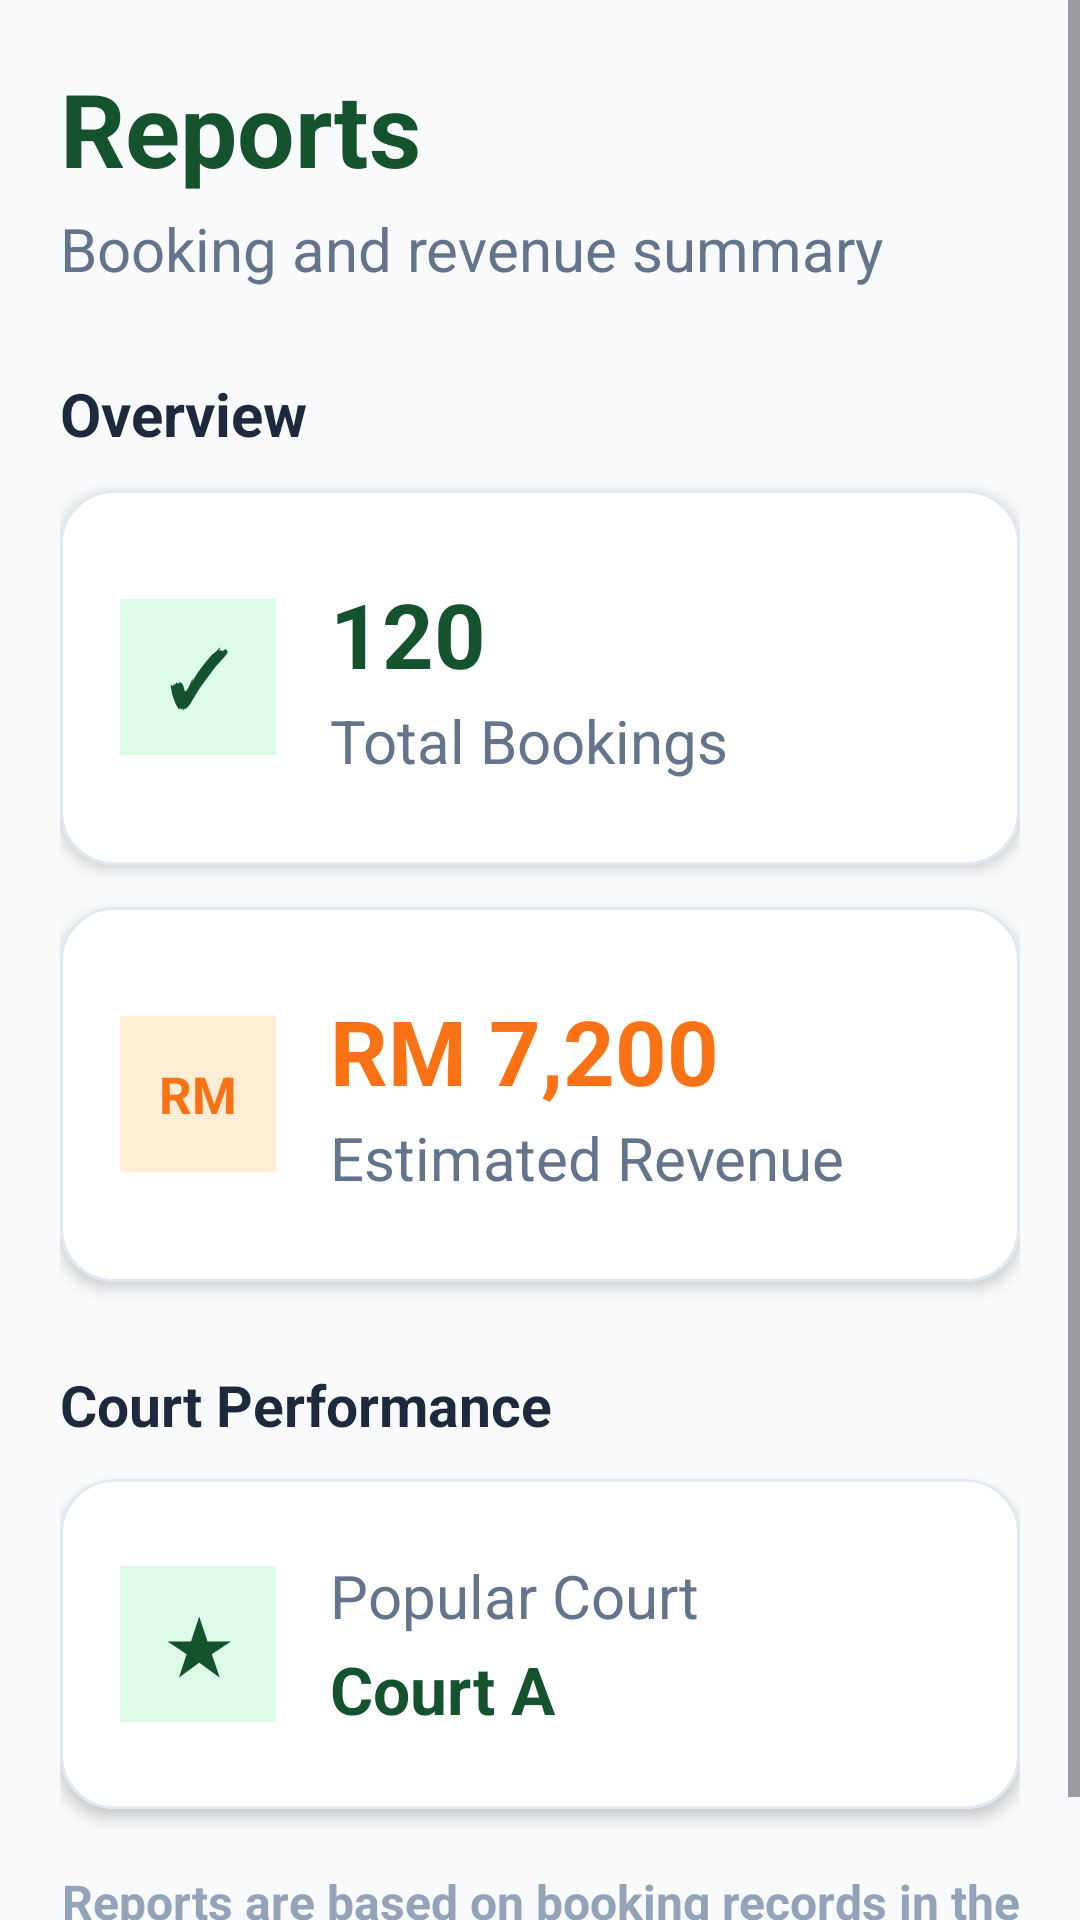

Write the Android layout XML for this screen, with the resource values it uses.
<!-- AndroidManifest.xml: application theme Theme.AceFutsalArena -->
<!-- res/layout/activity_report.xml -->
<?xml version="1.0" encoding="utf-8"?>
<ScrollView
    xmlns:android="http://schemas.android.com/apk/res/android"
    xmlns:app="http://schemas.android.com/apk/res-auto"
    android:layout_width="match_parent"
    android:layout_height="match_parent"
    android:background="#F8FAFC">

    <LinearLayout
        android:layout_width="match_parent"
        android:layout_height="wrap_content"
        android:orientation="vertical"
        android:padding="20dp">

        <LinearLayout
            android:layout_width="match_parent"
            android:layout_height="wrap_content"
            android:orientation="vertical">

            <TextView
                android:layout_width="wrap_content"
                android:layout_height="wrap_content"
                android:text="Reports"
                android:textColor="#14532D"
                android:textSize="34sp"
                android:textStyle="bold" />

            <TextView
                android:layout_width="wrap_content"
                android:layout_height="wrap_content"
                android:layout_marginTop="4dp"
                android:text="Booking and revenue summary"
                android:textColor="#64748B"
                android:textSize="20sp" />

        </LinearLayout>

        <TextView
            android:layout_width="wrap_content"
            android:layout_height="wrap_content"
            android:layout_marginTop="28dp"
            android:text="Overview"
            android:textColor="#1E293B"
            android:textSize="20sp"
            android:textStyle="bold" />

        <com.google.android.material.card.MaterialCardView
            android:layout_width="match_parent"
            android:layout_height="125dp"
            android:layout_marginTop="12dp"
            app:cardBackgroundColor="#FFFFFF"
            app:cardCornerRadius="18dp"
            app:cardElevation="3dp"
            app:strokeColor="#E2E8F0"
            app:strokeWidth="1dp">

            <LinearLayout
                android:layout_width="match_parent"
                android:layout_height="match_parent"
                android:gravity="center_vertical"
                android:orientation="horizontal"
                android:padding="20dp">

                <LinearLayout
                    android:layout_width="52dp"
                    android:layout_height="52dp"
                    android:background="#DCFCE7"
                    android:gravity="center"
                    android:orientation="vertical">

                    <TextView
                        android:layout_width="wrap_content"
                        android:layout_height="wrap_content"
                        android:text="✓"
                        android:textColor="#14532D"
                        android:textSize="25sp"
                        android:textStyle="bold" />

                </LinearLayout>

                <LinearLayout
                    android:layout_width="0dp"
                    android:layout_height="wrap_content"
                    android:layout_marginStart="18dp"
                    android:layout_weight="1"
                    android:orientation="vertical">

                    <TextView
                        android:id="@+id/txtReportBookings"
                        android:layout_width="wrap_content"
                        android:layout_height="wrap_content"
                        android:text="120"
                        android:textColor="#14532D"
                        android:textSize="30sp"
                        android:textStyle="bold" />

                    <TextView
                        android:layout_width="wrap_content"
                        android:layout_height="wrap_content"
                        android:layout_marginTop="2dp"
                        android:text="Total Bookings"
                        android:textColor="#64748B"
                        android:textSize="20sp" />

                </LinearLayout>

            </LinearLayout>

        </com.google.android.material.card.MaterialCardView>

        <com.google.android.material.card.MaterialCardView
            android:layout_width="match_parent"
            android:layout_height="125dp"
            android:layout_marginTop="14dp"
            app:cardBackgroundColor="#FFFFFF"
            app:cardCornerRadius="18dp"
            app:cardElevation="3dp"
            app:strokeColor="#E2E8F0"
            app:strokeWidth="1dp">

            <LinearLayout
                android:layout_width="match_parent"
                android:layout_height="match_parent"
                android:gravity="center_vertical"
                android:orientation="horizontal"
                android:padding="20dp">

                <LinearLayout
                    android:layout_width="52dp"
                    android:layout_height="52dp"
                    android:background="#FFEDD5"
                    android:gravity="center"
                    android:orientation="vertical">

                    <TextView
                        android:layout_width="wrap_content"
                        android:layout_height="wrap_content"
                        android:text="RM"
                        android:textColor="#F97316"
                        android:textSize="17sp"
                        android:textStyle="bold" />

                </LinearLayout>

                <LinearLayout
                    android:layout_width="0dp"
                    android:layout_height="wrap_content"
                    android:layout_marginStart="18dp"
                    android:layout_weight="1"
                    android:orientation="vertical">

                    <TextView
                        android:id="@+id/txtRevenue"
                        android:layout_width="wrap_content"
                        android:layout_height="wrap_content"
                        android:text="RM 7,200"
                        android:textColor="#F97316"
                        android:textSize="30sp"
                        android:textStyle="bold" />

                    <TextView
                        android:layout_width="wrap_content"
                        android:layout_height="wrap_content"
                        android:layout_marginTop="2dp"
                        android:text="Estimated Revenue"
                        android:textColor="#64748B"
                        android:textSize="20sp" />

                </LinearLayout>

            </LinearLayout>

        </com.google.android.material.card.MaterialCardView>

        <TextView
            android:layout_width="wrap_content"
            android:layout_height="wrap_content"
            android:layout_marginTop="28dp"
            android:text="Court Performance"
            android:textColor="#1E293B"
            android:textSize="19sp"
            android:textStyle="bold" />

        <com.google.android.material.card.MaterialCardView
            android:layout_width="match_parent"
            android:layout_height="110dp"
            android:layout_marginTop="12dp"
            app:cardBackgroundColor="#FFFFFF"
            app:cardCornerRadius="18dp"
            app:cardElevation="3dp"
            app:strokeColor="#E2E8F0"
            app:strokeWidth="1dp">

            <LinearLayout
                android:layout_width="match_parent"
                android:layout_height="match_parent"
                android:gravity="center_vertical"
                android:orientation="horizontal"
                android:padding="20dp">

                <TextView
                    android:layout_width="52dp"
                    android:layout_height="52dp"
                    android:background="#DCFCE7"
                    android:gravity="center"
                    android:text="★"
                    android:textColor="#14532D"
                    android:textSize="24sp"
                    android:textStyle="bold" />

                <LinearLayout
                    android:layout_width="0dp"
                    android:layout_height="wrap_content"
                    android:layout_marginStart="18dp"
                    android:layout_weight="1"
                    android:orientation="vertical">

                    <TextView
                        android:layout_width="wrap_content"
                        android:layout_height="wrap_content"
                        android:text="Popular Court"
                        android:textColor="#64748B"
                        android:textSize="20sp" />

                    <TextView
                        android:id="@+id/txtPopularCourt"
                        android:layout_width="wrap_content"
                        android:layout_height="wrap_content"
                        android:layout_marginTop="3dp"
                        android:text="Court A"
                        android:textColor="#14532D"
                        android:textSize="22sp"
                        android:textStyle="bold" />

                </LinearLayout>

            </LinearLayout>

        </com.google.android.material.card.MaterialCardView>

        <TextView
            android:layout_width="match_parent"
            android:layout_height="wrap_content"
            android:layout_marginTop="20dp"
            android:gravity="center"
            android:text="Reports are based on booking records in the system."
            android:textColor="#94A3B8"
            android:textSize="16sp"
            android:textStyle="bold" />

    </LinearLayout>

</ScrollView>
<!-- resources referenced by this layout -->
<resources>
  <style name="Theme.AceFutsalArena" parent="Base.Theme.AceFutsalArena" />
  <style name="Base.Theme.AceFutsalArena" parent="Theme.Material3.DayNight.NoActionBar">
          
          
      </style>
</resources>
